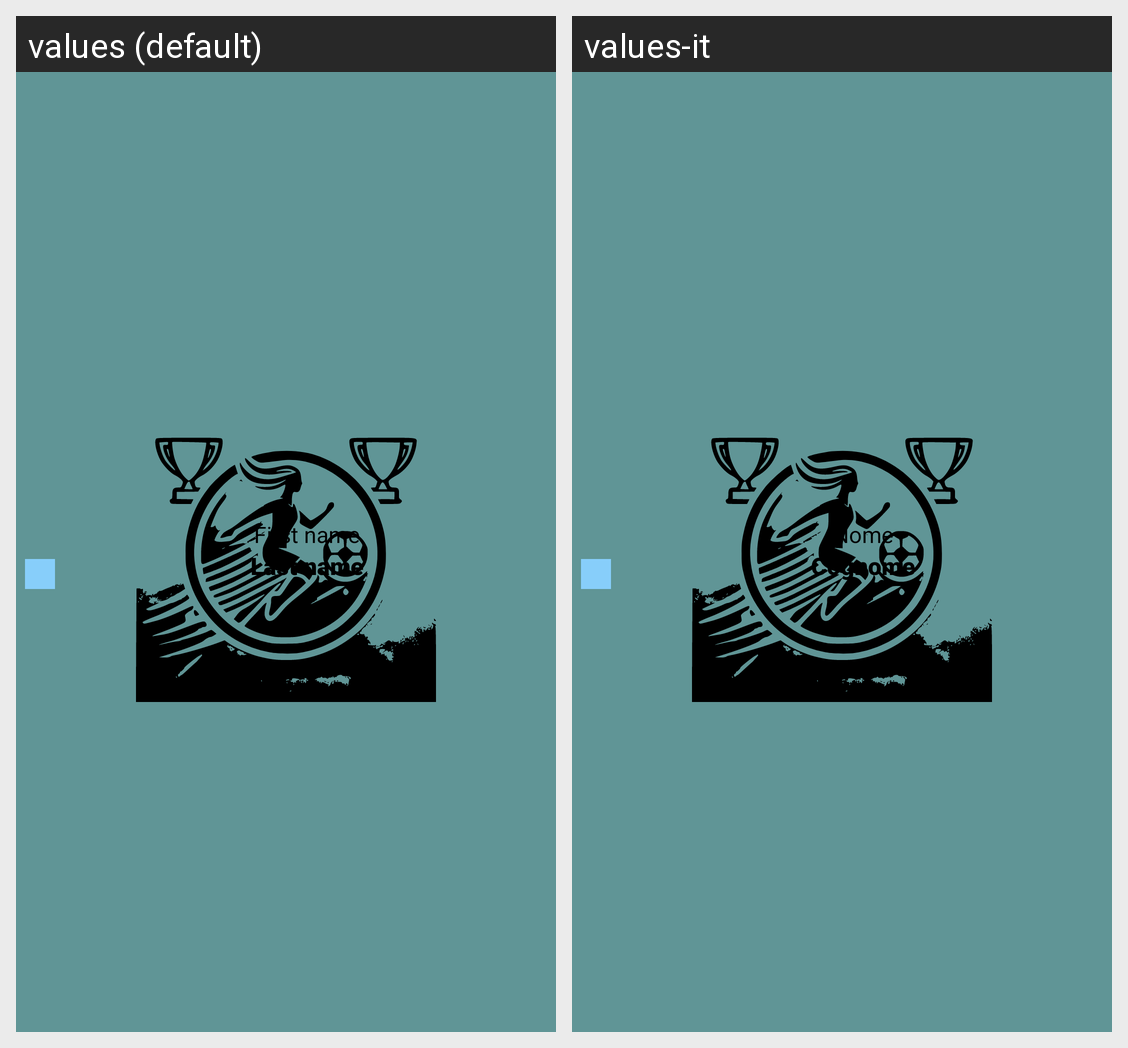

This grid shows one Android layout under two languages. Give, for every string resource on the screen, its name, the default text and each shown locale's text.
Android screen res/layout/home_scorer.xml rendered under 2 locales, left to right: values (default), values-it. Device: Nexus 5 (rendered at 1080×1920; each locale shown at half size, 540×960, under a caption strip naming it); theme Theme.CalcioFemminileItaliano_Start.
Strings drawn on this screen, with the default value and each locale's value (text and hints the layout hard-codes, and strings that could not be matched under every locale, appear in the picture but are not listed):

first_name
  values: First name
  values-it: Nome

last_name
  values: Last name
  values-it: Cognome
